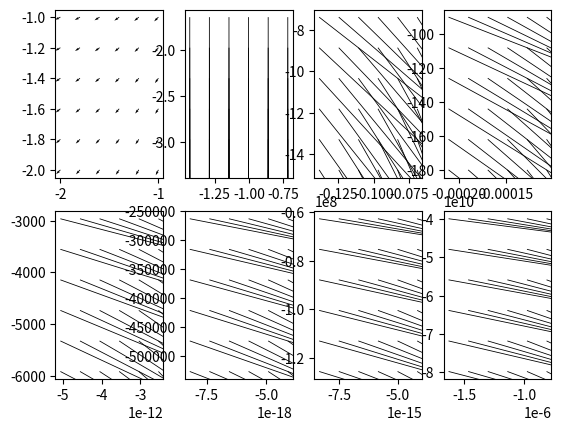

Write Python code to recreate this figure.
import matplotlib
import matplotlib.pyplot as plt
import numpy as np

t=[]
x1=[]
x2=[]
for i in range(71):
    t.append(i/10)

plt.subplot(2, 4, 1)
for i in range(6):
    for j in range(6):
        x1.append(-2+j/5)
        x2.append(-1-i/5)
        v1=-1*((t[0])**2)*x1[0]
        v2=t[0]*x2[0]
        #print('v2: ',v1,'v2: ', v2, '|| x1[0]', x1[0],'|| x2[0]', x2[0])
        plt.quiver(x1[0], x2[0], x1[0]+v1, x2[0]+v2)
        x1=[]
        x2=[]
plt.subplot(2, 4, 2)
for i in range(6):
    for j in range(6):
        x1.append(-2+j/5)
        x2.append(-1-i/5)
        for k in range(1,11):
            k11=-((t[k-1])**2)*x1[k-1]
            k12=-((t[k-1]+2/3*0.1)**2)*(x1[k-1]+0.1*2/3*k11)
            k13=-((t[k-1]+2/3*0.1)**2)*(x1[k-1]+0.1*(-1/3*k11+k12))
            k21=t[k-1]*x2[k-1]
            k22=(t[k-1]+2/3*0.1)*(x2[k-1]+0.1*2/3*k21)
            k23=(t[k-1]+2/3*0.1)*(x2[k-1]+0.1*(-1/3*k21+k22))
            x1.append(x1[k-1]+0.1*(0.25*k11+0.5*k12+0.25*k13))
            x2.append(x2[k-1]+0.1*(0.25*k21+0.5*k22+0.25*k23))
            if k==10:
                v1=-((t[k])**2)*x1[k]
                v2=t[k]*x2[k]
                plt.quiver(x1[k], x2[k], x1[k]+v1, x2[k]+v2, angles='xy', scale_units='xy', scale=1)
        x1=[]
        x2=[]
plt.subplot(2, 4, 3)
for i in range(6):
    for j in range(6):
        x1.append(-2+j/5)
        x2.append(-1-i/5)
        for k in range(1,21):
            k11=-((t[k-1])**2)*x1[k-1]
            k12=-((t[k-1]+2/3*0.1)**2)*(x1[k-1]+0.1*2/3*k11)
            k13=-((t[k-1]+2/3*0.1)**2)*(x1[k-1]+0.1*(-1/3*k11+k12))
            k21=t[k-1]*x2[k-1]
            k22=(t[k-1]+2/3*0.1)*(x2[k-1]+0.1*2/3*k21)
            k23=(t[k-1]+2/3*0.1)*(x2[k-1]+0.1*(-1/3*k21+k22))
            x1.append(x1[k-1]+0.1*(0.25*k11+0.5*k12+0.25*k13))
            x2.append(x2[k-1]+0.1*(0.25*k21+0.5*k22+0.25*k23))
            if k==20:
                v1=-((t[k])**2)*x1[k]
                v2=t[k]*x2[k]
                plt.quiver(x1[k], x2[k], x1[k]+v1, x2[k]+v2, angles='xy', scale_units='xy', scale=1)
        x1=[]
        x2=[]
plt.subplot(2, 4, 4)
for i in range(6):
    for j in range(6):
        x1.append(-2+j/5)
        x2.append(-1-i/5)
        for k in range(1,31):
            k11=-((t[k-1])**2)*x1[k-1]
            k12=-((t[k-1]+2/3*0.1)**2)*(x1[k-1]+0.1*2/3*k11)
            k13=-((t[k-1]+2/3*0.1)**2)*(x1[k-1]+0.1*(-1/3*k11+k12))
            k21=t[k-1]*x2[k-1]
            k22=(t[k-1]+2/3*0.1)*(x2[k-1]+0.1*2/3*k21)
            k23=(t[k-1]+2/3*0.1)*(x2[k-1]+0.1*(-1/3*k21+k22))
            x1.append(x1[k-1]+0.1*(0.25*k11+0.5*k12+0.25*k13))
            x2.append(x2[k-1]+0.1*(0.25*k21+0.5*k22+0.25*k23))
            if k==30:
                v1=-((t[k])**2)*x1[k]
                v2=t[k]*x2[k]
                plt.quiver(x1[k], x2[k], x1[k]+v1, x2[k]+v2, angles='xy', scale_units='xy', scale=1)
        x1=[]
        x2=[]
plt.subplot(2, 4, 5)
for i in range(6):
    for j in range(6):
        x1.append(-2+j/5)
        x2.append(-1-i/5)
        for k in range(1,41):
            k11=-((t[k-1])**2)*x1[k-1]
            k12=-((t[k-1]+2/3*0.1)**2)*(x1[k-1]+0.1*2/3*k11)
            k13=-((t[k-1]+2/3*0.1)**2)*(x1[k-1]+0.1*(-1/3*k11+k12))
            k21=t[k-1]*x2[k-1]
            k22=(t[k-1]+2/3*0.1)*(x2[k-1]+0.1*2/3*k21)
            k23=(t[k-1]+2/3*0.1)*(x2[k-1]+0.1*(-1/3*k21+k22))
            x1.append(x1[k-1]+0.1*(0.25*k11+0.5*k12+0.25*k13))
            x2.append(x2[k-1]+0.1*(0.25*k21+0.5*k22+0.25*k23))
            if k==40:
                v1=-((t[k])**2)*x1[k]
                v2=t[k]*x2[k]
                plt.quiver(x1[k], x2[k], x1[k]+v1, x2[k]+v2, angles='xy', scale_units='xy', scale=1)
        x1=[]
        x2=[]
plt.subplot(2, 4, 6)
for i in range(6):
    for j in range(6):
        x1.append(-2+j/5)
        x2.append(-1-i/5)
        for k in range(1,51):
            k11=-((t[k-1])**2)*x1[k-1]
            k12=-((t[k-1]+2/3*0.1)**2)*(x1[k-1]+0.1*2/3*k11)
            k13=-((t[k-1]+2/3*0.1)**2)*(x1[k-1]+0.1*(-1/3*k11+k12))
            k21=t[k-1]*x2[k-1]
            k22=(t[k-1]+2/3*0.1)*(x2[k-1]+0.1*2/3*k21)
            k23=(t[k-1]+2/3*0.1)*(x2[k-1]+0.1*(-1/3*k21+k22))
            x1.append(x1[k-1]+0.1*(0.25*k11+0.5*k12+0.25*k13))
            x2.append(x2[k-1]+0.1*(0.25*k21+0.5*k22+0.25*k23))
            if k==50:
                v1=-((t[k])**2)*x1[k]
                v2=t[k]*x2[k]
                plt.quiver(x1[k], x2[k], x1[k]+v1, x2[k]+v2, angles='xy', scale_units='xy', scale=1)
        x1=[]
        x2=[]
plt.subplot(2, 4, 7)
for i in range(6):
    for j in range(6):
        x1.append(-2+j/5)
        x2.append(-1-i/5)
        for k in range(1,61):
            k11=-((t[k-1])**2)*x1[k-1]
            k12=-((t[k-1]+2/3*0.1)**2)*(x1[k-1]+0.1*2/3*k11)
            k13=-((t[k-1]+2/3*0.1)**2)*(x1[k-1]+0.1*(-1/3*k11+k12))
            k21=t[k-1]*x2[k-1]
            k22=(t[k-1]+2/3*0.1)*(x2[k-1]+0.1*2/3*k21)
            k23=(t[k-1]+2/3*0.1)*(x2[k-1]+0.1*(-1/3*k21+k22))
            x1.append(x1[k-1]+0.1*(0.25*k11+0.5*k12+0.25*k13))
            x2.append(x2[k-1]+0.1*(0.25*k21+0.5*k22+0.25*k23))
            if k==60:
                v1=-((t[k])**2)*x1[k]
                v2=t[k]*x2[k]
                plt.quiver(x1[k], x2[k], x1[k]+v1, x2[k]+v2, angles='xy', scale_units='xy', scale=1)
        x1=[]
        x2=[]
plt.subplot(2, 4, 8)
for i in range(6):
    for j in range(6):
        x1.append(-2+j/5)
        x2.append(-1-i/5)
        for k in range(1,71):
            k11=-((t[k-1])**2)*x1[k-1]
            k12=-((t[k-1]+2/3*0.1)**2)*(x1[k-1]+0.1*2/3*k11)
            k13=-((t[k-1]+2/3*0.1)**2)*(x1[k-1]+0.1*(-1/3*k11+k12))
            k21=t[k-1]*x2[k-1]
            k22=(t[k-1]+2/3*0.1)*(x2[k-1]+0.1*2/3*k21)
            k23=(t[k-1]+2/3*0.1)*(x2[k-1]+0.1*(-1/3*k21+k22))
            x1.append(x1[k-1]+0.1*(0.25*k11+0.5*k12+0.25*k13))
            x2.append(x2[k-1]+0.1*(0.25*k21+0.5*k22+0.25*k23))
            if k==70:
                v1=-((t[k])**2)*x1[k]
                v2=t[k]*x2[k]
                plt.quiver(x1[k], x2[k], x1[k]+v1, x2[k]+v2, angles='xy', scale_units='xy', scale=1)
        x1=[]
        x2=[]
plt.show()
